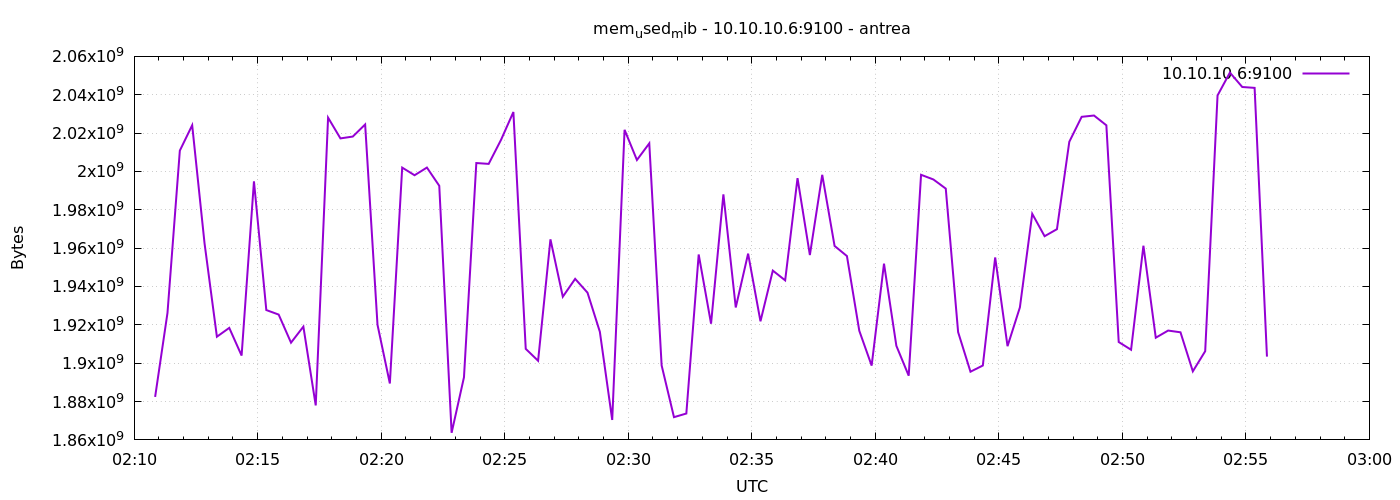

The table this chart was drawn from, first rows:
1777255851	1882415104
1777255881	1926221824
1777255911	2010861568
1777255941	2024087552
1777255971	1962512384
1777256001	1913810944
1777256031	1918414848
1777256061	1903972352
1777256091	1994829824
1777256121	1927708672
1777256151	1925353472
1777256181	1910706176
1777256211	1919070208
1777256241	1877979136
1777256271	2028052480
1777256301	2017226752
1777256331	2018189312
1777256361	2024497152
1777256391	1920057344
1777256421	1889423360
1777256451	2001993728
1777256481	1998016512
1777256511	2002022400
1777256541	1992503296
1777256571	1863700480
1777256601	1892638720
1777256631	2004381696
1777256661	2003935232
1777256691	2016477184
1777256721	2030989312
1777256751	1907478528
1777256781	1901268992
1777256811	1964589056
1777256841	1934667776
1777256871	1943977984
1777256901	1936777216
1777256931	1916362752
1777256961	1870401536
1777256991	2021699584
1777257021	2005966848
1777257051	2014633984
1777257081	1898835968
1777257111	1871859712
1777257141	1873756160
1777257171	1956691968
1777257201	1920602112
1777257231	1988050944
1777257261	1929052160
1777257291	1957134336
1777257321	1921851392
1777257351	1948286976
1777257381	1943199744
1777257411	1996496896
1777257441	1956413440
1777257471	1998241792
1777257501	1961144320
1777257531	1955864576
1777257561	1916911616
1777257591	1898737664
1777257621	1951903744
1777257651	1909075968
... 30 more rows
